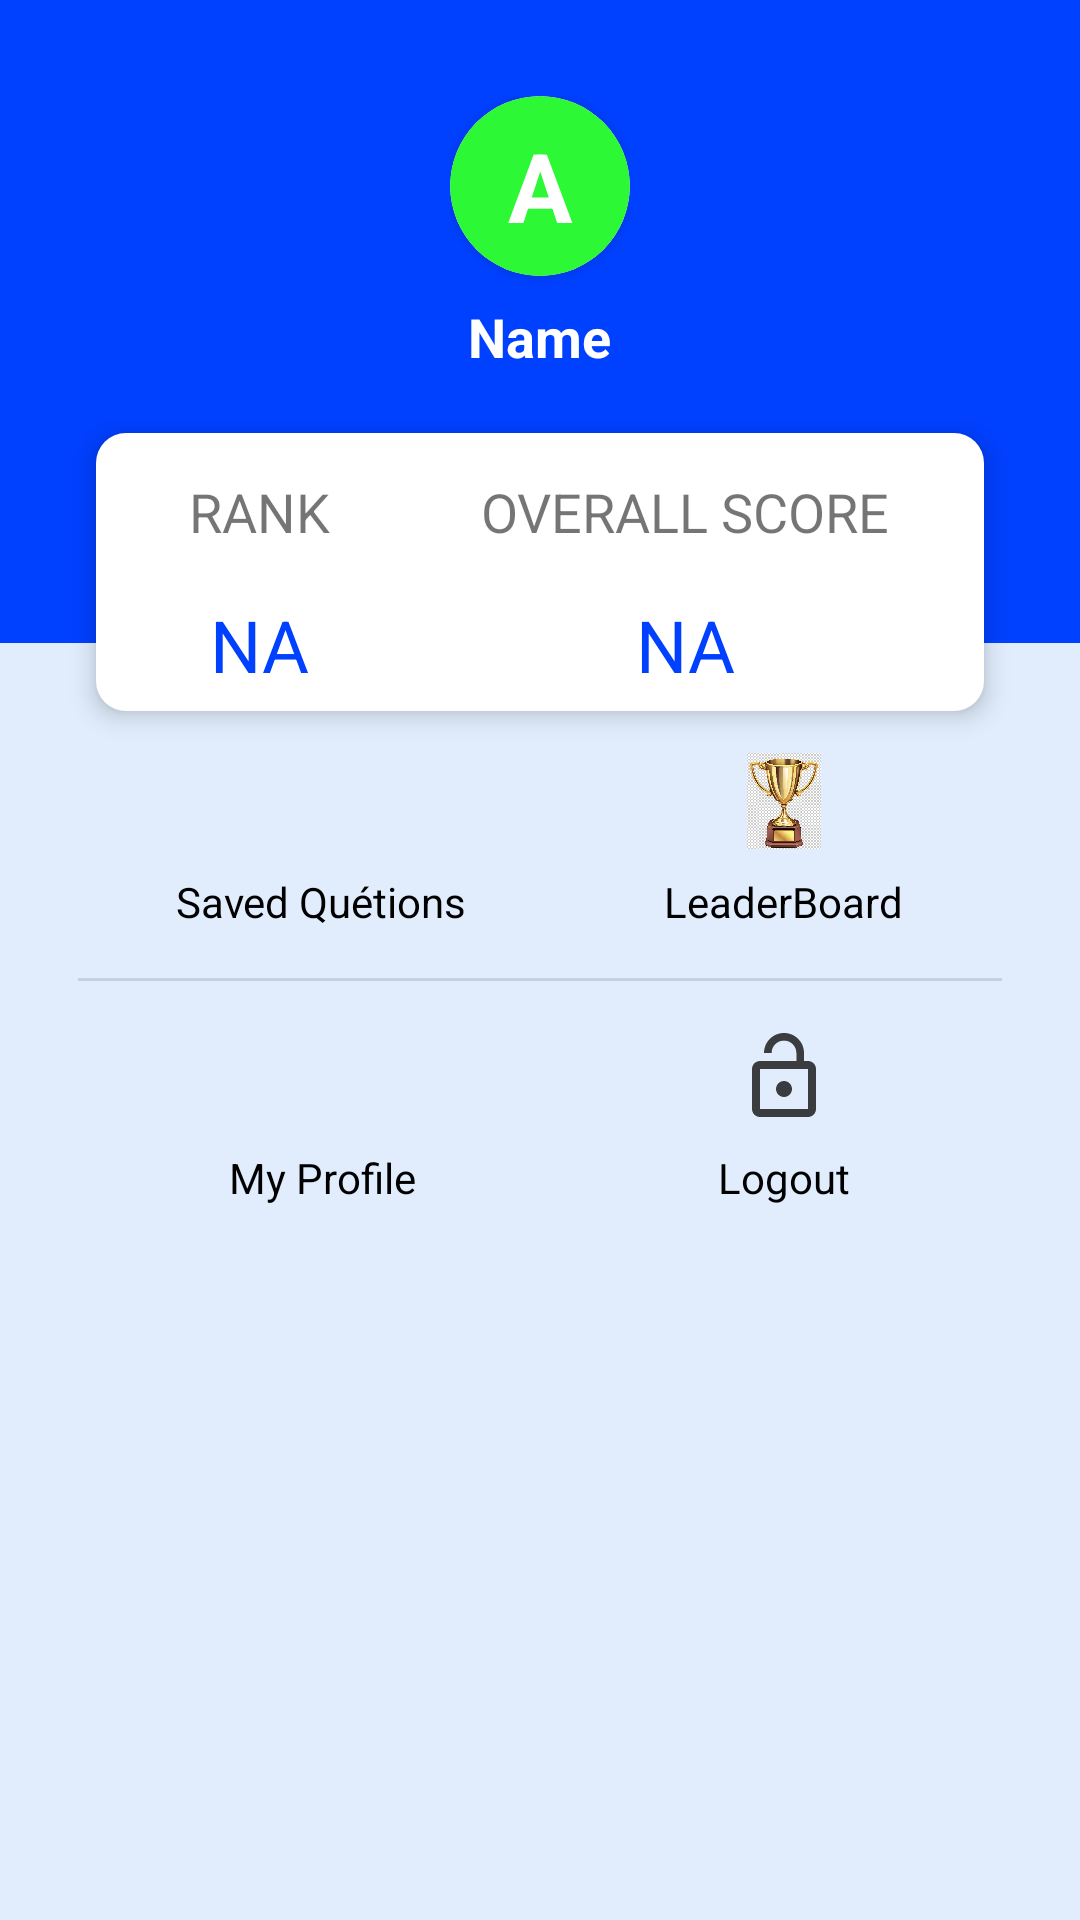

The Android layout XML behind this screen, and the referenced resources:
<!-- AndroidManifest.xml: application theme Theme.QuizApps -->
<!-- res/layout/fragment_account.xml -->
<?xml version="1.0" encoding="utf-8"?>
<androidx.constraintlayout.widget.ConstraintLayout xmlns:android="http://schemas.android.com/apk/res/android"
    xmlns:app="http://schemas.android.com/apk/res-auto"
    xmlns:tools="http://schemas.android.com/tools"
    android:layout_width="match_parent"
    android:layout_height="match_parent"
    tools:context=".AccountFragment"
    android:background="@color/main_backgorund">

    <LinearLayout
        android:id="@+id/ll1"
        android:layout_width="0dp"
        android:layout_height="wrap_content"
        android:gravity="center"
        android:background="@color/colorPrimary"
        android:paddingTop="32dp"
        android:paddingBottom="90dp"
        android:orientation="vertical"
        app:layout_constraintEnd_toEndOf="parent"
        app:layout_constraintStart_toStartOf="parent"
        app:layout_constraintTop_toTopOf="parent">

        <LinearLayout
            android:layout_width="wrap_content"
            android:layout_height="wrap_content"
            android:gravity="center"
            android:orientation="vertical">

            <androidx.cardview.widget.CardView
                android:layout_width="wrap_content"
                android:layout_height="wrap_content"
                android:gravity="center"
                app:cardCornerRadius="30dp">

                <ImageView
                    android:layout_width="90dp"
                    android:layout_height="90dp"
                    android:scaleType="centerCrop"
                    android:visibility="gone"
                    android:id="@+id/imgProFile"/>

                <TextView
                    android:layout_width="60dp"
                    android:layout_height="60dp"
                    android:background="@drawable/circle"
                    android:backgroundTint="@color/green"
                    android:gravity="center"
                    android:text="A"
                    android:id="@+id/txtProFile"
                    android:textColor="@color/white"
                    android:textSize="32sp"
                    android:textStyle="bold" />

            </androidx.cardview.widget.CardView>

            <TextView
                android:layout_width="wrap_content"
                android:layout_height="wrap_content"
                android:paddingTop="8dp"
                android:text="Name"
                android:id="@+id/txtName_Account"
                android:textColor="@color/white"
                android:textSize="18sp"
                android:textStyle="bold" />

        </LinearLayout>

    </LinearLayout>

    <LinearLayout
        android:id="@+id/ll2"
        android:layout_width="0dp"
        android:layout_height="wrap_content"
        android:orientation="horizontal"
        android:padding="6dp"
        android:elevation="5dp"
        android:layout_marginStart="32dp"
        android:layout_marginEnd="32dp"
        android:background="@drawable/round_view"
        app:layout_constraintTop_toBottomOf="@id/divider"
        app:layout_constraintStart_toStartOf="parent"
        app:layout_constraintEnd_toEndOf="parent"
        >

        <LinearLayout
            android:layout_width="wrap_content"
            android:layout_height="match_parent"
            android:layout_weight="1"
            android:gravity="center"
            android:orientation="vertical"
            >
            <TextView
                android:layout_width="wrap_content"
                android:layout_height="wrap_content"
                android:textSize="18sp"
                android:padding="8dp"
                android:layout_weight="1"

                android:text="RANK"
                />
            <TextView
                android:layout_width="wrap_content"
                android:layout_height="wrap_content"
                android:text="NA"
                android:id="@+id/rank"
                android:gravity="center"
                android:layout_marginTop="8dp"
                android:textSize="24sp"
                android:textColor="@color/colorPrimary"
                />
        </LinearLayout>

        <LinearLayout
            android:layout_width="wrap_content"
            android:layout_height="wrap_content"
            android:layout_weight="1"
            android:gravity="center"
            android:orientation="vertical"
            >
            <TextView
                android:layout_width="wrap_content"
                android:layout_height="wrap_content"
                android:textSize="18sp"
                android:padding="8dp"
                android:layout_weight="1"

                android:text="OVERALL SCORE"
                />
            <TextView
                android:layout_width="wrap_content"
                android:layout_height="wrap_content"
                android:text="NA"
                android:id="@+id/total_score"
                android:layout_marginTop="8dp"
                android:textSize="24sp"
                android:layout_weight="1"
                android:textColor="@color/colorPrimary"
                />
        </LinearLayout>

    </LinearLayout>

    <View
        android:layout_width="0dp"
        android:layout_height="1dp"
        android:layout_marginBottom="70dp"
        android:id="@+id/divider"
        app:layout_constraintLeft_toLeftOf="parent"
        app:layout_constraintRight_toRightOf="parent"
        app:layout_constraintBottom_toBottomOf="@id/ll1"

        />

    <LinearLayout
        android:layout_width="0dp"
        android:layout_height="0dp"
        android:orientation="vertical"
        app:layout_constraintLeft_toLeftOf="parent"
        app:layout_constraintRight_toRightOf="parent"
        app:layout_constraintTop_toBottomOf="@id/ll2"
        app:layout_constraintBottom_toBottomOf="parent"
        android:padding="10dp"
        android:layout_marginTop="4dp"
        android:layout_marginStart="16dp"
        android:layout_marginEnd="16dp"
        android:layout_marginBottom="16dp"

        >

        <LinearLayout
            android:layout_width="match_parent"
            android:layout_height="wrap_content"
            android:orientation="horizontal"
            android:gravity="center"
            >

            <LinearLayout
                android:layout_width="wrap_content"
                android:layout_height="wrap_content"
                android:orientation="vertical"
                android:gravity="center"
                android:id="@+id/bookmark_B"
                android:layout_weight="1"
            >
                <ImageView
                    android:layout_width="32dp"
                    android:layout_height="32dp"
                    android:src="@drawable/ic_bookmark"
                    app:tint="@color/red" />
                <TextView
                    android:layout_width="wrap_content"
                    android:layout_height="wrap_content"
                    android:layout_marginTop="8dp"
                    android:text="Saved Quétions"
                    android:textColor="@color/black"
                    />
            </LinearLayout>

            <LinearLayout
                android:layout_width="wrap_content"
                android:layout_height="wrap_content"
                android:orientation="vertical"
                android:gravity="center"
                android:id="@+id/leader_B"
                android:layout_weight="1"
                >
                <ImageView
                    android:layout_width="32dp"
                    android:layout_height="32dp"
                    android:src="@drawable/award"
                     />
                <TextView
                    android:layout_width="wrap_content"
                    android:layout_height="wrap_content"
                    android:layout_marginTop="8dp"
                    android:text="LeaderBoard"
                    android:textColor="@color/black"
                    />
            </LinearLayout>
        </LinearLayout>

        <View
            android:layout_width="match_parent"
            android:layout_height="1dp"
            android:background="?android:attr/listDivider"
            android:layout_marginTop="16dp"
            android:layout_marginBottom="16dp"
            />

        <LinearLayout
            android:layout_width="match_parent"
            android:layout_height="wrap_content"
            android:orientation="horizontal"
            android:gravity="center"
            >

            <LinearLayout
                android:layout_width="wrap_content"
                android:layout_height="wrap_content"
                android:orientation="vertical"
                android:gravity="center"
                android:id="@+id/profile_B"
                android:layout_weight="1"
                >
                <ImageView
                    android:layout_width="32dp"
                    android:layout_height="32dp"
                    android:src="@drawable/ic_account"
                    app:tint="@color/colorPrimary" />
                <TextView
                    android:layout_width="wrap_content"
                    android:layout_height="wrap_content"
                    android:layout_marginTop="8dp"
                    android:text="My Profile"
                    android:textColor="@color/black"
                    />
            </LinearLayout>

            <LinearLayout
                android:layout_width="wrap_content"
                android:layout_height="wrap_content"
                android:orientation="vertical"
                android:gravity="center"
                android:id="@+id/logout_B"
                android:layout_weight="1"
                >
                <ImageView
                    android:layout_width="32dp"
                    android:layout_height="32dp"
                    android:src="@drawable/ic_logout"
                    app:tint="@color/colorPrimary" />
                <TextView
                    android:layout_width="wrap_content"
                    android:layout_height="wrap_content"
                    android:layout_marginTop="8dp"
                    android:text="Logout"
                    android:textColor="@color/black"
                    />
            </LinearLayout>
        </LinearLayout>

    </LinearLayout>
    
</androidx.constraintlayout.widget.ConstraintLayout>
<!-- resources referenced by this layout -->
<resources>
  <color name="black">#FF000000</color>
  <color name="colorPrimary">#0040FF</color>
  <color name="green">#2DF836</color>
  <color name="main_backgorund">#E1EDFD</color>
  <color name="red">#ff0000</color>
  <color name="white">#ffffff</color>
  <!-- drawable award: jpg bitmap (drawable, 131151 bytes) -->
  <!-- drawable circle (drawable) -->
  <?xml version="1.0" encoding="utf-8"?>
  <shape android:shape="oval"
      xmlns:android="http://schemas.android.com/apk/res/android">
  
      <solid android:color="#11ED1A"
          />
      <size android:width="20dp"
          android:height="20dp"
          />
  
  </shape>
  <!-- drawable ic_logout (drawable-anydpi) -->
  <vector xmlns:android="http://schemas.android.com/apk/res/android"
      android:width="24dp"
      android:height="24dp"
      android:viewportWidth="24"
      android:viewportHeight="24"
      android:tint="#100F0F"
      android:alpha="0.8">
    <path
        android:fillColor="@android:color/white"
        android:pathData="M12,17c1.1,0 2,-0.9 2,-2s-0.9,-2 -2,-2 -2,0.9 -2,2 0.9,2 2,2zM18,8h-1L17,6c0,-2.76 -2.24,-5 -5,-5S7,3.24 7,6h1.9c0,-1.71 1.39,-3.1 3.1,-3.1 1.71,0 3.1,1.39 3.1,3.1v2L6,8c-1.1,0 -2,0.9 -2,2v10c0,1.1 0.9,2 2,2h12c1.1,0 2,-0.9 2,-2L20,10c0,-1.1 -0.9,-2 -2,-2zM18,20L6,20L6,10h12v10z"/>
  </vector>
  <!-- drawable round_view (drawable) -->
  <?xml version="1.0" encoding="utf-8"?>
  <shape android:shape="rectangle"
      xmlns:android="http://schemas.android.com/apk/res/android">
  
      <corners android:radius="10dp"
          />
      <solid android:color="@color/white"
          />
  </shape>
  <style name="Theme.QuizApps" parent="Theme.AppCompat.Light.NoActionBar">&gt;
          
          <item name="colorPrimary">@color/purple_500</item>
          <item name="colorPrimaryVariant">@color/purple_700</item>
  
          
          <item name="colorSecondary">@color/teal_200</item>
          <item name="colorSecondaryVariant">@color/teal_700</item>
          <item name="colorOnSecondary">@color/black</item>
          
          
      </style>
  <color name="purple_500">#FF6200EE</color>
  <color name="purple_700">#FF3700B3</color>
  <color name="teal_200">#FF03DAC5</color>
  <color name="teal_700">#FF018786</color>
</resources>
